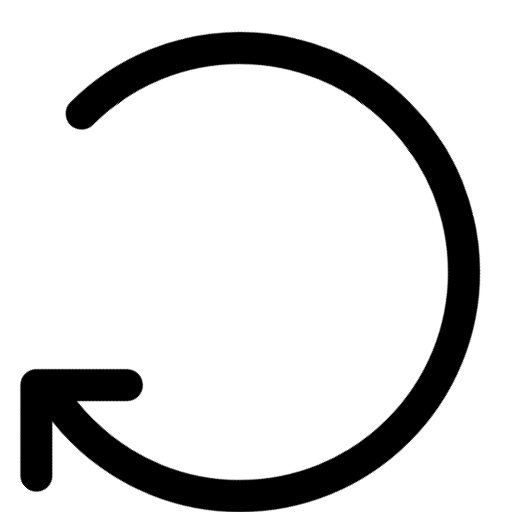
t = 0.00 s
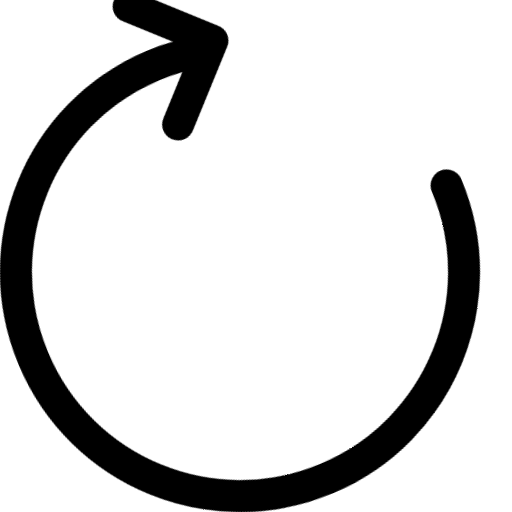
t = 0.13 s
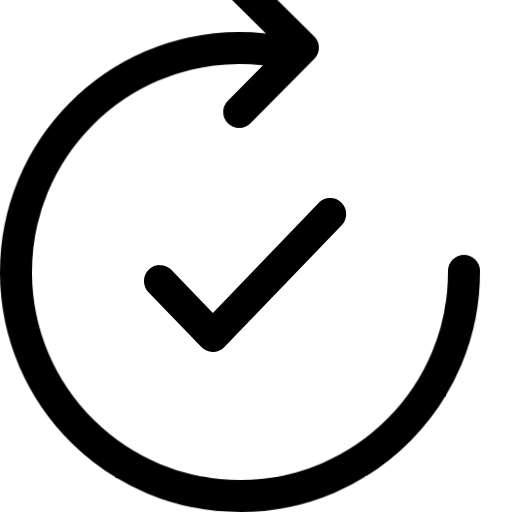
t = 0.44 s
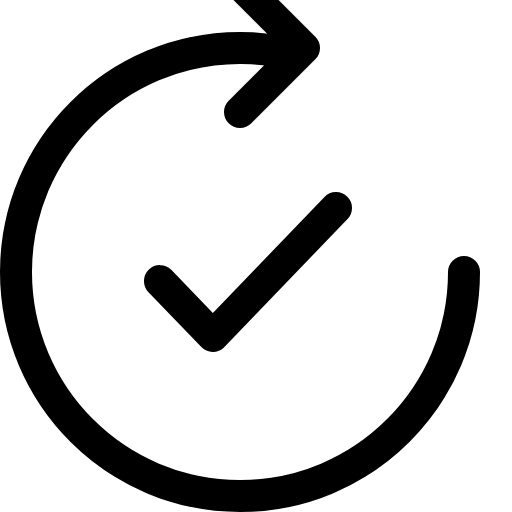
t = 0.75 s
t = 1.06 s: frame unchanged from t = 0.75 s, image omitted
t = 1.38 s: frame unchanged from t = 0.75 s, image omitted

The animated SVG that drew these frames (rendered in a browser with its animation timeline set to each time). Animation: 2 CSS @keyframes rules; one cycle of 1.38 s.

<svg width="16" height="16" viewBox="0 0 16 16" fill="none" stroke="currentColor" xmlns="http://www.w3.org/2000/svg">
	<style>
		@keyframes animate-svg_1666_192-rotation {
			from {
				transform: rotate(-135deg);
			}
		}

		@keyframes animate-svg_1666_192-stroke-1 {
			from {
				stroke-dashoffset: 9.931544780731201px;
				stroke-dasharray: 9.931544780731201px;
			}

			to {
				stroke-dashoffset: 0;
				stroke-dasharray: 9.931544780731201px;
			}
		}

		.svg-approvals-app_1666_192-arrow-clockwise {
			transform-origin: 7.5px 8.5px;
			animation: animate-svg_1666_192-rotation 500ms cubic-bezier(0.05, 0.7, 0.1, 1) 0s both;
		}

		.svg-approvals-app_1666_192-checkmark {
			animation: animate-svg_1666_192-stroke-1 1250ms 125ms both;
			animation-timing-function: cubic-bezier(0.2, 0, 0, 1);
			animation-timing-function: linear(0, 0.002, 0.01 3.6%, 0.034, 0.074 9.1%, 0.128 11.4%, 0.194 13.4%, 0.271 15%, 0.344 16.1%, 0.544, 0.66 20.6%, 0.717 22.4%, 0.765 24.6%, 0.808 27.3%, 0.845 30.4%, 0.883 35.1%, 0.916 40.6%, 0.942 47.2%, 0.963 55%, 0.979 64%, 0.991 74.4%, 0.998 86.4%, 1);
		}
	</style>
	<g class="svg-approvals-app_1666_192-arrow-clockwise">
		<path d="M14.5 8.5C14.5 12.366 11.366 15.5 7.5 15.5C3.63401 15.5 0.5 12.366 0.5 8.5C0.5 4.63401 3.63401 1.5 7.5 1.5C8.01487 1.5 8.51677 1.55559 9 1.66109" stroke-linecap="round" />
		<path d="M7.5 -0.5L9.5 1.5L7.5 3.5" stroke-linecap="round" stroke-linejoin="round" />
	</g>
	<path d="M5 8.78516L6.65234 10.5L10.5 6.5" stroke-linecap="round" stroke-linejoin="round" class="svg-approvals-app_1666_192-checkmark" />
</svg>
